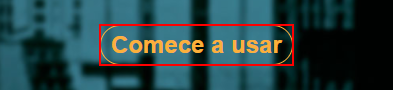
Task: Processo em Branco
Workflow: cidade

Step 1: click on the button 'Comece a usar'

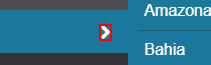
Step 2: click on the text

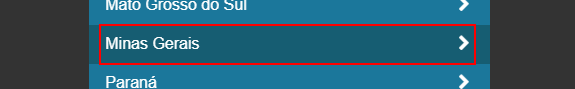
Step 3: click on the element

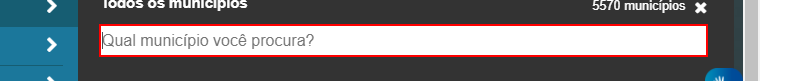
Step 4: type "[row.Item("Localidade").ToString.Replace("/MG","")]" into the text box 'busca'

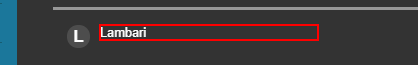
Step 5: get-text from the link

Step 6: click on the link (same screen as step 5)

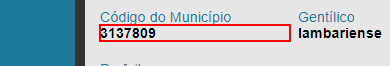
Step 7: get-text from the paragraph

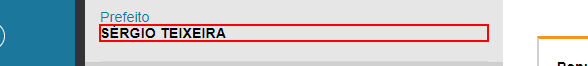
Step 8: get-text from the paragraph

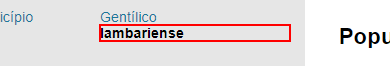
Step 9: get-text from the paragraph

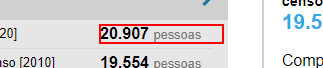
Step 10: get-text from the element

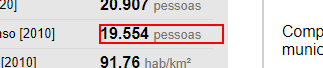
Step 11: get-text from the element

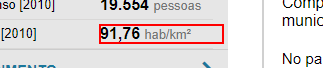
Step 12: get-text from the element